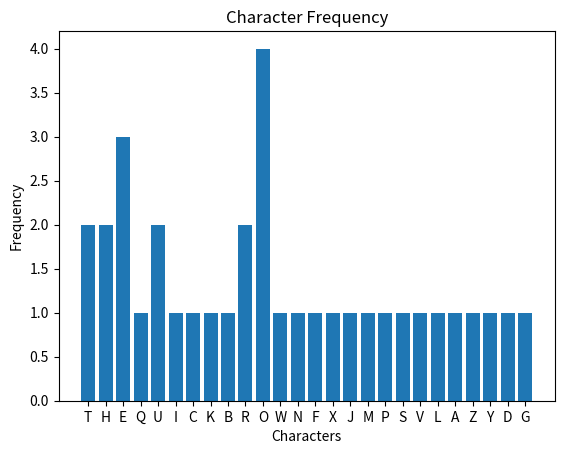

Reproduce this figure in Python.
import matplotlib.pyplot as plt

def frequency_analysis(text):
    freq = {}
    for char in text.upper():
        if char.isalpha():
            freq[char] = freq.get(char, 0) + 1
    return freq

def plot_frequency(freq):
    plt.bar(freq.keys(), freq.values())
    plt.title('Character Frequency')
    plt.xlabel('Characters')
    plt.ylabel('Frequency')
    plt.show()

# Example usage
text = "THE QUICK BROWN FOX JUMPS OVER THE LAZY DOG"
freq = frequency_analysis(text)

print("Character frequencies:")
for char, count in sorted(freq.items()):
    print(f"{char}: {count}")

plot_frequency(freq)

